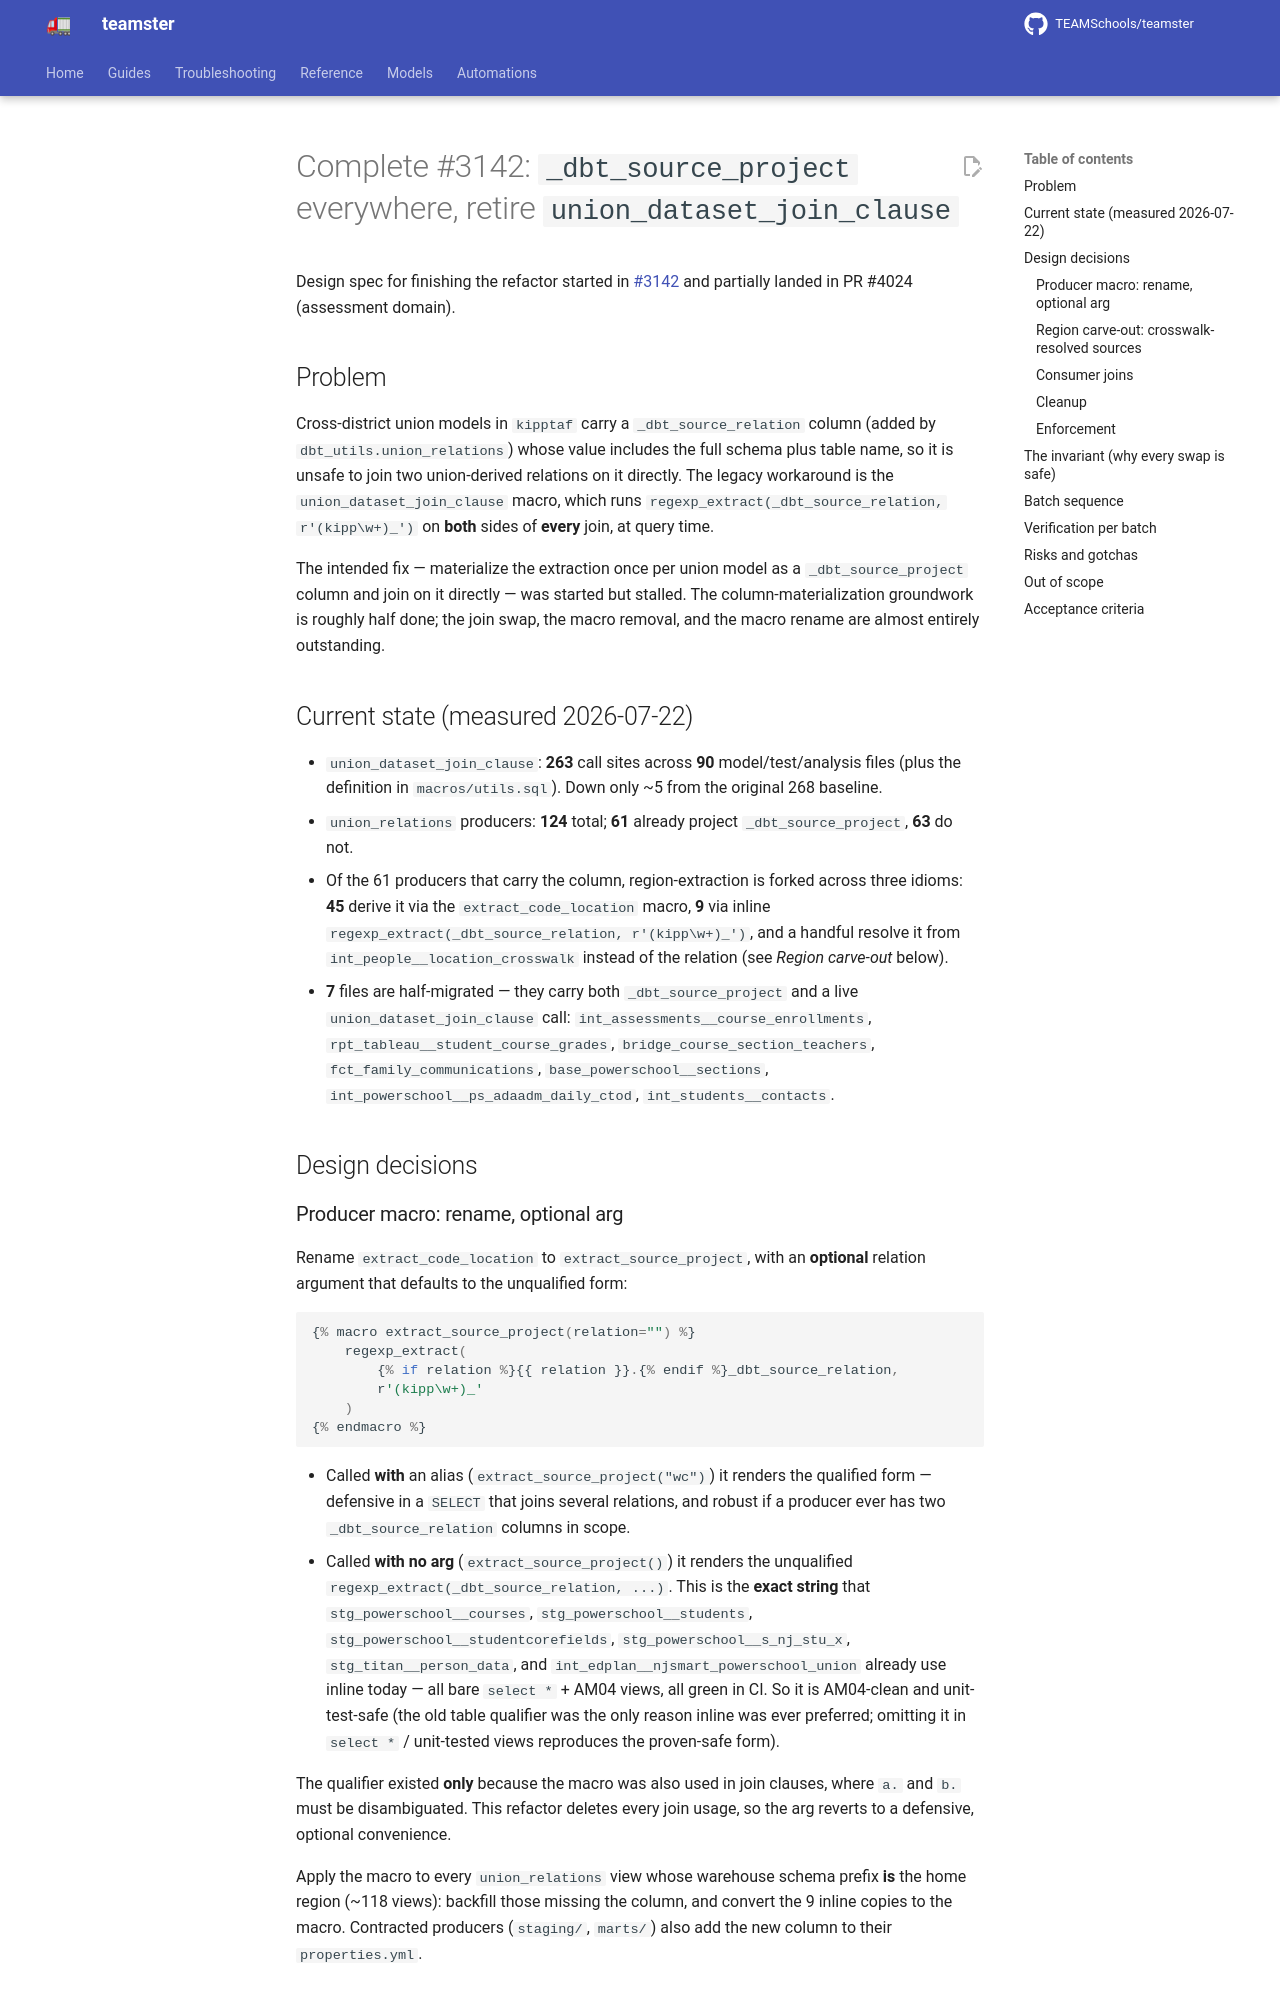

repository: TEAMSchools/teamster · page: superpowers/specs/2026-07-22-dbt-source-project-completion-design/index.html · generator: mkdocs

# Complete #3142: `_dbt_source_project` everywhere, retire `union_dataset_join_clause`

Design spec for finishing the refactor started in
[#3142](https://github.com/TEAMSchools/teamster/issues/3142) and partially
landed in PR #4024 (assessment domain).

## Problem

Cross-district union models in `kipptaf` carry a `_dbt_source_relation` column
(added by `dbt_utils.union_relations`) whose value includes the full schema plus
table name, so it is unsafe to join two union-derived relations on it directly.
The legacy workaround is the `union_dataset_join_clause` macro, which runs
`regexp_extract(_dbt_source_relation, r'(kipp\w+)_')` on **both** sides of
**every** join, at query time.

The intended fix — materialize the extraction once per union model as a
`_dbt_source_project` column and join on it directly — was started but stalled.
The column-materialization groundwork is roughly half done; the join swap, the
macro removal, and the macro rename are almost entirely outstanding.

## Current state (measured 2026-07-22)

- `union_dataset_join_clause`: **263** call sites across **90**
  model/test/analysis files (plus the definition in `macros/utils.sql`). Down
  only ~5 from the original 268 baseline.
- `union_relations` producers: **124** total; **61** already project
  `_dbt_source_project`, **63** do not.
- Of the 61 producers that carry the column, region-extraction is forked across
  three idioms: **45** derive it via the `extract_code_location` macro, **9**
  via inline `regexp_extract(_dbt_source_relation, r'(kipp\w+)_')`, and a
  handful resolve it from `int_people__location_crosswalk` instead of the
  relation (see _Region carve-out_ below).
- **7** files are half-migrated — they carry both `_dbt_source_project` and a
  live `union_dataset_join_clause` call: `int_assessments__course_enrollments`,
  `rpt_tableau__student_course_grades`, `bridge_course_section_teachers`,
  `fct_family_communications`, `base_powerschool__sections`,
  `int_powerschool__ps_adaadm_daily_ctod`, `int_students__contacts`.

## Design decisions

### Producer macro: rename, optional arg

Rename `extract_code_location` to `extract_source_project`, with an **optional**
relation argument that defaults to the unqualified form:

```sql
{% macro extract_source_project(relation="") %}
    regexp_extract(
        {% if relation %}{{ relation }}.{% endif %}_dbt_source_relation,
        r'(kipp\w+)_'
    )
{% endmacro %}
```

- Called **with** an alias (`extract_source_project("wc")`) it renders the
  qualified form — defensive in a `SELECT` that joins several relations, and
  robust if a producer ever has two `_dbt_source_relation` columns in scope.
- Called **with no arg** (`extract_source_project()`) it renders the unqualified
  `regexp_extract(_dbt_source_relation, ...)`. This is the **exact string** that
  `stg_powerschool__courses`, `stg_powerschool__students`,
  `stg_powerschool__studentcorefields`, `stg_powerschool__s_nj_stu_x`,
  `stg_titan__person_data`, and `int_edplan__njsmart_powerschool_union` already
  use inline today — all bare `select *` + AM04 views, all green in CI. So it is
  AM04-clean and unit-test-safe (the old table qualifier was the only reason
  inline was ever preferred; omitting it in `select *` / unit-tested views
  reproduces the proven-safe form).

The qualifier existed **only** because the macro was also used in join clauses,
where `a.` and `b.` must be disambiguated. This refactor deletes every join
usage, so the arg reverts to a defensive, optional convenience.

Apply the macro to every `union_relations` view whose warehouse schema prefix
**is** the home region (~118 views): backfill those missing the column, and
convert the 9 inline copies to the macro. Contracted producers (`staging/`,
`marts/`) also add the new column to their `properties.yml`.
